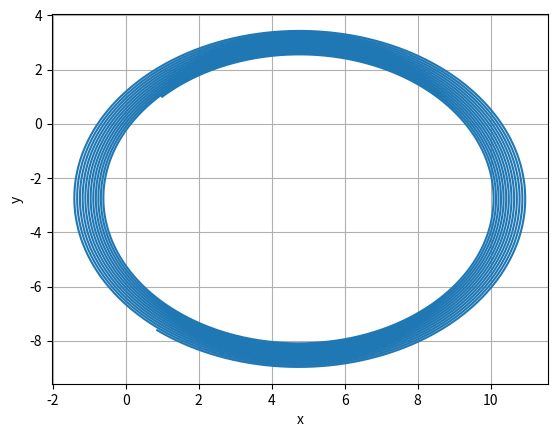

Source code (Python):
import matplotlib.pyplot as plt

def Fx(V_y):
    return abs(q * B) * V_y

def Fy(V_x):
    return -abs(q * B) * V_x

def step_method(X_n_prev_2, VX_n_prev_1, Y_n_prev_2, VY_n_prev_1):
    X_n = X_n_prev_2 + 2 * dt * VX_n_prev_1
    Y_n = Y_n_prev_2 + 2 * dt * VY_n_prev_1
    VX_next = VX_n_prev_1 + 2 * dt * 1 / m * Fx(VY_n_prev_1)
    VY_next = VY_n_prev_1 + 2 * dt * 1 / m * Fy(VX_n_prev_1)
    return [X_n, VX_next, Y_n, VY_next]

m = 1
B = 2
q = 1
V_x = [15]
V_y = [15]
X = [1]
Y = [1]
dt = 0.001
t = 0
T = [t]

t = t + dt
VX_n = V_x[0] + dt * Fx(V_y[0]) / m
X_n = X[0] + VX_n * dt
VY_n = V_y[0] + dt * Fy(V_x[0]) / m
Y_n = Y[0] + VY_n * dt

X.append(X_n)
Y.append(Y_n)
V_x.append(VX_n)
V_y.append(VY_n)

i = 2

while t < 20:
    X_n, VX_next, Y_n, VY_next = step_method(X[i - 2], V_x[i - 1], Y[i - 2], V_y[i - 1])
    X.append(X_n)
    Y.append(Y_n)
    V_x.append(VX_next)
    V_y.append(VY_next)
    T.append(t)
    t = t + dt
    i = i + 1

plt.plot(X,Y)
plt.ylabel('y')
plt.xlabel('x')
plt.grid()
plt.show()